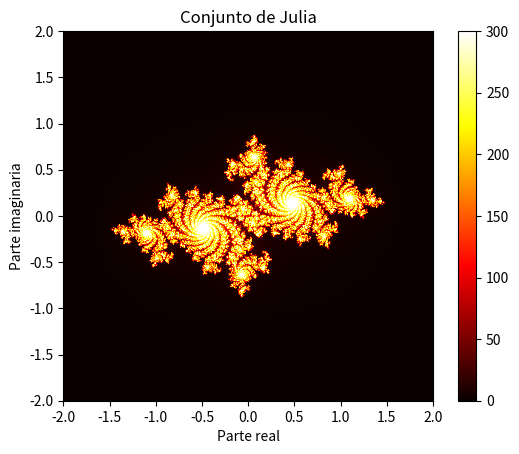

The script that saved this image:
# -*- coding: utf-8 -*-
"""
Created on Mon Feb  5 10:06:03 2024

[redacted]
"""

import numpy as np
import matplotlib.pyplot as plt

def julia_set(z, c, max_iter):
    for i in range(max_iter):
        if abs(z) > 2:
            return i
        z = z**2 + c
    return max_iter

def generate_julia_set(xmin, xmax, ymin, ymax, width, height, c, max_iter):
    x_vals = np.linspace(xmin, xmax, width)
    y_vals = np.linspace(ymin, ymax, height)
    julia = np.zeros((height, width))

    for i in range(width):
        for j in range(height):
            x = x_vals[i]
            y = y_vals[j]
            z = complex(x, y)
            julia[j, i] = julia_set(z, c, max_iter)

    return julia

def plot_julia_set(julia_set,xmin, xmax, ymin, ymax):
    plt.imshow(julia_set, cmap='hot', extent=(xmin, xmax, ymin, ymax))
    plt.colorbar()
    plt.title("Conjunto de Julia")
    plt.xlabel("Parte real")
    plt.ylabel("Parte imaginaria")
    plt.show()
    
if __name__ == "__main__":
    xmin, xmax, ymin, ymax = -2, 2, -2, 2
    width, height = 500, 500
    c = complex(-0.7, 0.27015)
    max_iter = 300
    
    julia = generate_julia_set(xmin, xmax, ymin, ymax, width, height, c, max_iter)
    plot_julia_set(julia, xmin, xmax, ymin, ymax)

